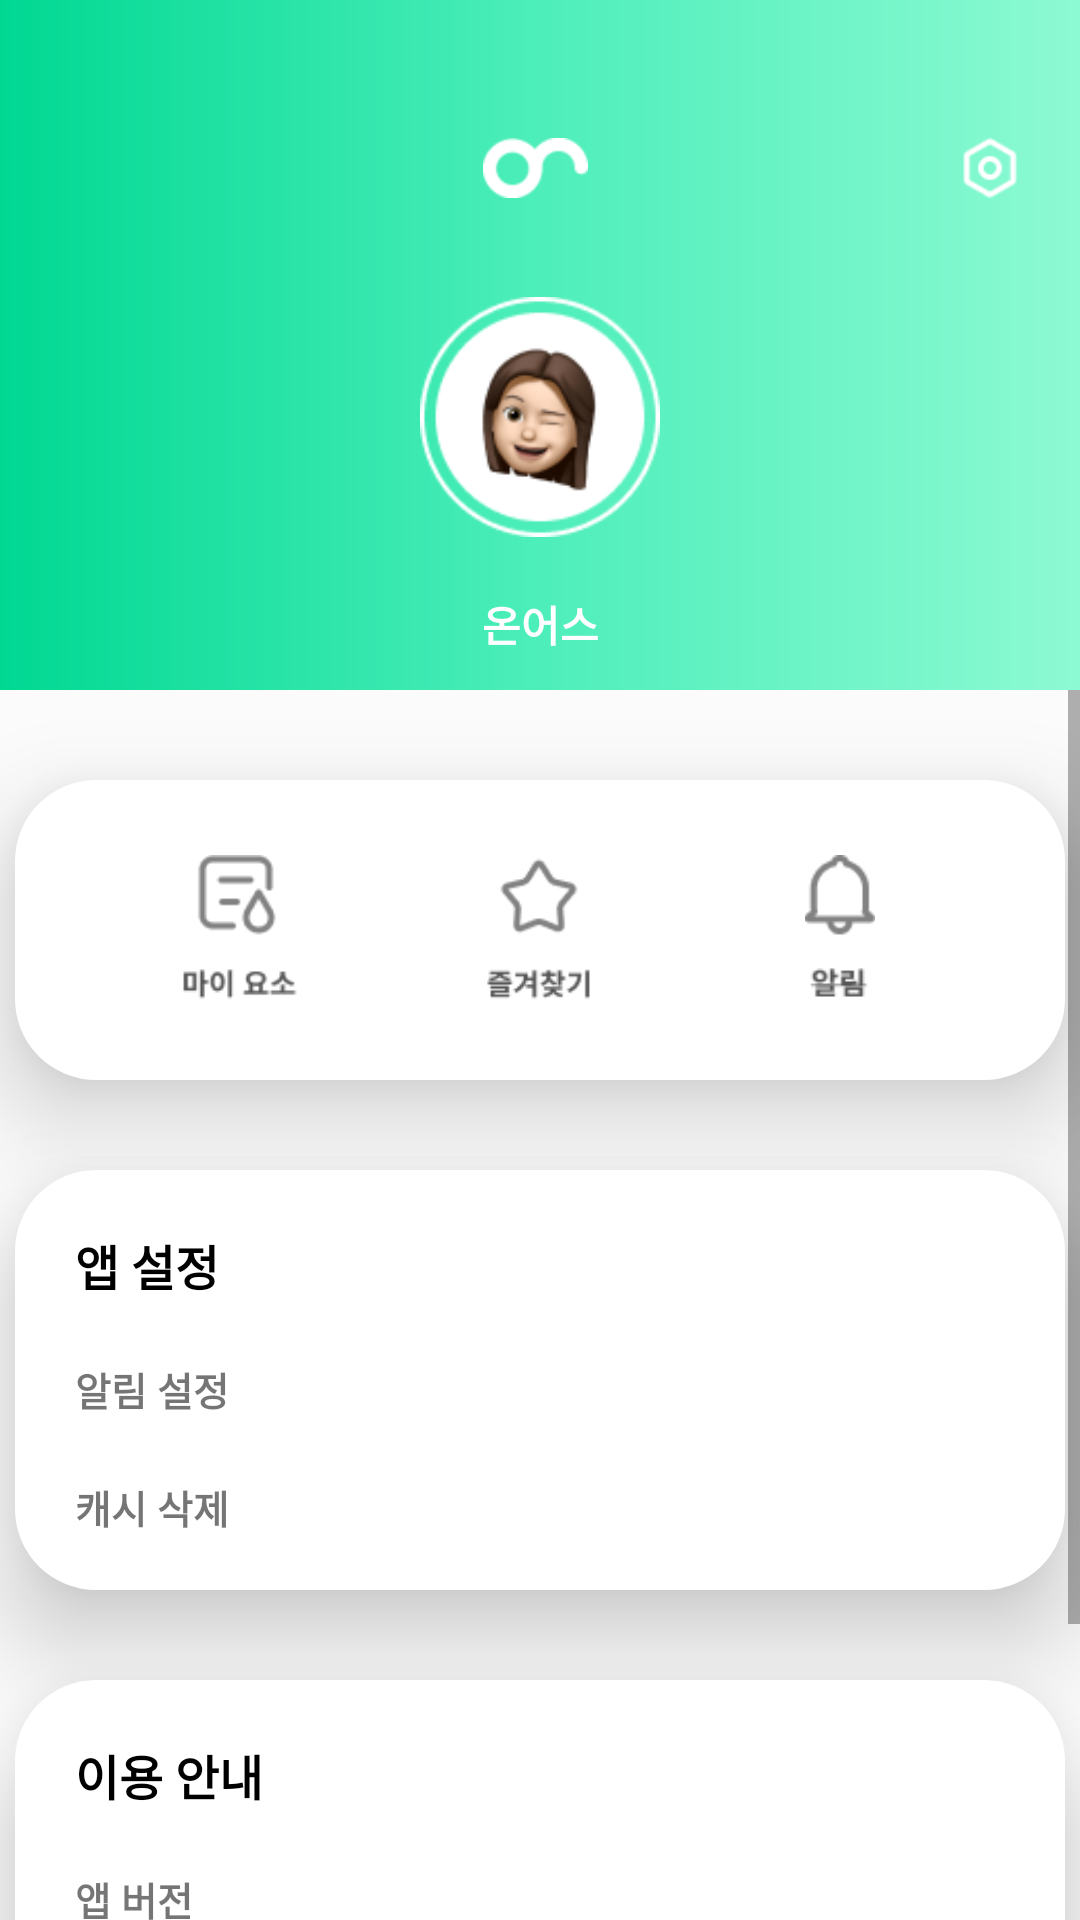

The Android layout XML behind this screen, and the referenced resources:
<!-- AndroidManifest.xml: application theme AppTheme -->
<!-- res/layout/fragment_my_page.xml -->
<?xml version="1.0" encoding="utf-8"?>
<LinearLayout xmlns:android="http://schemas.android.com/apk/res/android"
    xmlns:app="http://schemas.android.com/apk/res-auto"
    android:id="@+id/container_mypage"
    android:layout_width="match_parent"
    android:layout_height="match_parent"
    xmlns:tools="http://schemas.android.com/tools"
    android:layout_marginTop="5dp"
    android:background="#FFFFFF"
    android:backgroundTint="#FFFFFF"
    android:orientation="vertical"
    tools:context=".MyPage_Fragment">

    <LinearLayout
        android:id="@+id/mypage_container"
        android:layout_width="match_parent"
        android:layout_height="match_parent"
        android:orientation="vertical">
        <LinearLayout
            android:layout_width="match_parent"
            android:layout_height="230dp"
            android:layout_gravity="center"
            android:background="@drawable/mypage_background"
            android:orientation="vertical">

            <LinearLayout
                android:layout_width="match_parent"
                android:layout_height="wrap_content"
                android:layout_marginTop="40dp"
                android:orientation="horizontal">
                <View
                    android:layout_width="0dp"
                    android:layout_height="0dp"
                    android:layout_weight="2"/>
                <ImageView
                    android:layout_width="35dp"
                    android:layout_height="wrap_content"
                    android:src="@drawable/logo_white"
                    android:baselineAlignBottom="false"
                    android:layout_gravity = "center_horizontal" />
                <View
                    android:layout_width="0dp"
                    android:layout_height="0dp"
                    android:layout_weight="1.54"/>
                <ImageView
                    android:id="@+id/imageView9"
                    android:layout_width="20dp"
                    android:layout_height="20dp"
                    android:layout_marginRight="20dp"
                    android:layout_gravity = "center"
                    app:srcCompat="@drawable/ic_mypage11" />
            </LinearLayout>

            <ImageView
                android:id="@+id/imageView8"
                android:layout_width="80dp"
                android:layout_height="60dp"
                android:layout_gravity="center"
                android:layout_marginTop="20dp"
                android:layout_weight="1"
                app:srcCompat="@drawable/ic_mypage4" />

            <TextView
                android:id="@+id/textView19"
                android:layout_width="match_parent"
                android:layout_height="10dp"
                android:layout_weight="1"
                android:gravity="center"
                android:text="온어스"
                android:textColor="#FFFFFF"
                android:textStyle="bold" />
        </LinearLayout>

        <ScrollView
            android:layout_width="match_parent"
            android:layout_height="wrap_content">

            <LinearLayout
                android:layout_width="match_parent"
                android:layout_height="match_parent"
                android:background="#65F4F4F4"
                android:orientation="vertical">

                <FrameLayout
                    android:layout_width="350dp"
                    android:layout_height="100dp"
                    android:layout_gravity="center_horizontal"
                    android:layout_marginTop="30dp"
                    android:background="@drawable/home_icon3_background"
                    android:elevation="20dp"
                    android:orientation="vertical">

                    <LinearLayout
                        android:layout_width="match_parent"
                        android:layout_height="match_parent"
                        android:orientation="horizontal"
                        android:padding="25dp">

                        <ImageView
                            android:id="@+id/image_myyoso"
                            android:layout_width="50dp"
                            android:layout_height="wrap_content"
                            android:layout_weight="1"
                            app:srcCompat="@drawable/ic_mypage1" />

                        <ImageView
                            android:id="@+id/image_star"
                            android:layout_width="50dp"
                            android:layout_height="wrap_content"
                            android:layout_weight="1"
                            android:clickable="true"
                            app:srcCompat="@drawable/ic_mypage2" />

                        <ImageView
                            android:id="@+id/imageView6"
                            android:layout_width="50dp"
                            android:layout_height="wrap_content"
                            android:layout_weight="1"
                            app:srcCompat="@drawable/ic_mypage3" />
                    </LinearLayout>
                </FrameLayout>

                <FrameLayout
                    android:layout_width="350dp"
                    android:layout_height="140dp"
                    android:layout_gravity="center_horizontal"
                    android:layout_marginTop="30dp"
                    android:background="@drawable/home_icon3_background"
                    android:elevation="20dp"
                    android:orientation="vertical">

                    <LinearLayout
                        android:layout_width="match_parent"
                        android:layout_height="match_parent"
                        android:orientation="vertical">

                        <TextView
                            android:id="@+id/textView16"
                            android:layout_width="match_parent"
                            android:layout_height="wrap_content"
                            android:layout_margin="20dp"
                            android:text="앱 설정"
                            android:textColor="#000000"
                            android:textSize="16sp"
                            android:textStyle="bold" />

                        <TextView
                            android:id="@+id/textView17"
                            android:layout_width="match_parent"
                            android:layout_height="wrap_content"
                            android:layout_marginLeft="20dp"
                            android:text="알림 설정"
                            android:textSize="13sp"
                            android:textStyle="bold" />

                        <TextView
                            android:id="@+id/textView18"
                            android:layout_width="match_parent"
                            android:layout_height="wrap_content"
                            android:layout_margin="20dp"
                            android:text="캐시 삭제"
                            android:textSize="13sp"
                            android:textStyle="bold" />
                    </LinearLayout>
                </FrameLayout>

                <FrameLayout
                    android:layout_width="350dp"
                    android:layout_height="180dp"
                    android:layout_gravity="center_horizontal"
                    android:layout_marginTop="30dp"
                    android:layout_marginBottom="30dp"
                    android:background="@drawable/home_icon3_background"
                    android:elevation="20dp"
                    android:orientation="vertical">

                    <LinearLayout
                        android:layout_width="match_parent"
                        android:layout_height="match_parent"
                        android:orientation="vertical">

                        <TextView
                            android:id="@+id/textView9"
                            android:layout_width="match_parent"
                            android:layout_height="wrap_content"
                            android:layout_margin="20dp"
                            android:layout_marginTop="10dp"
                            android:text="이용 안내"
                            android:textColor="#000000"
                            android:textSize="16sp"
                            android:textStyle="bold" />

                        <TextView
                            android:id="@+id/textView12"
                            android:layout_width="match_parent"
                            android:layout_height="wrap_content"
                            android:layout_marginLeft="20dp"
                            android:text="앱 버전"
                            android:textSize="13sp"
                            android:textStyle="bold" />

                        <TextView
                            android:id="@+id/textView13"
                            android:layout_width="match_parent"
                            android:layout_height="wrap_content"
                            android:layout_margin="20dp"
                            android:text="문의하기"
                            android:textSize="13sp"
                            android:textStyle="bold" />

                        <TextView
                            android:id="@+id/textView15"
                            android:layout_width="match_parent"
                            android:layout_height="wrap_content"
                            android:layout_marginLeft="20dp"
                            android:text="공지사항"
                            android:textSize="13sp"
                            android:textStyle="bold" />

                    </LinearLayout>

                </FrameLayout>

            </LinearLayout>
        </ScrollView>
    </LinearLayout>




</LinearLayout>
<!-- resources referenced by this layout -->
<resources>
  <!-- drawable home_icon3_background (drawable) -->
  <?xml version="1.0" encoding="utf-8"?>
  <shape android:shape="rectangle"
      xmlns:android="http://schemas.android.com/apk/res/android">
  
      <size android:width="350dp" android:height="160dp"/>
      <solid android:color="#ffffff"></solid>
      <corners
          android:bottomLeftRadius="27dp"
          android:bottomRightRadius="27dp"
          android:topLeftRadius="27dp"
          android:topRightRadius="27dp"></corners>
  
  
  </shape>
  <!-- drawable ic_mypage1: png bitmap (drawable, 1633 bytes) -->
  <!-- drawable ic_mypage11: png bitmap (drawable, 600 bytes) -->
  <!-- drawable ic_mypage2: png bitmap (drawable, 1992 bytes) -->
  <!-- drawable ic_mypage3: png bitmap (drawable, 1251 bytes) -->
  <!-- drawable ic_mypage4: png bitmap (drawable, 9253 bytes) -->
  <!-- drawable logo_white: png bitmap (drawable, 922 bytes) -->
  <!-- drawable mypage_background (drawable) -->
  <?xml version="1.0" encoding="utf-8"?>
  <shape xmlns:android="http://schemas.android.com/apk/res/android">
      <gradient
          android:type="linear"
          android:centerColor="#4DEEBA"
          android:endColor="#8DFAD3"
          android:startColor="#00D892"/>
  </shape>
  <style name="AppTheme" parent="Theme.AppCompat.Light.NoActionBar">
          
          <item name="colorPrimary">@color/colorPrimary</item>
          <item name="colorPrimaryDark">#FFFFFF</item>
          <item name="colorAccent">@color/colorAccent</item>
          <item name="android:windowLightStatusBar">true</item>
      </style>
  <!-- not gathered from this repository: default colours our renderer supplied (Android Studio template values) -->
  <color name="colorPrimary">#FF6200EE</color>
  <color name="colorAccent">#FF03DAC5</color>
</resources>
